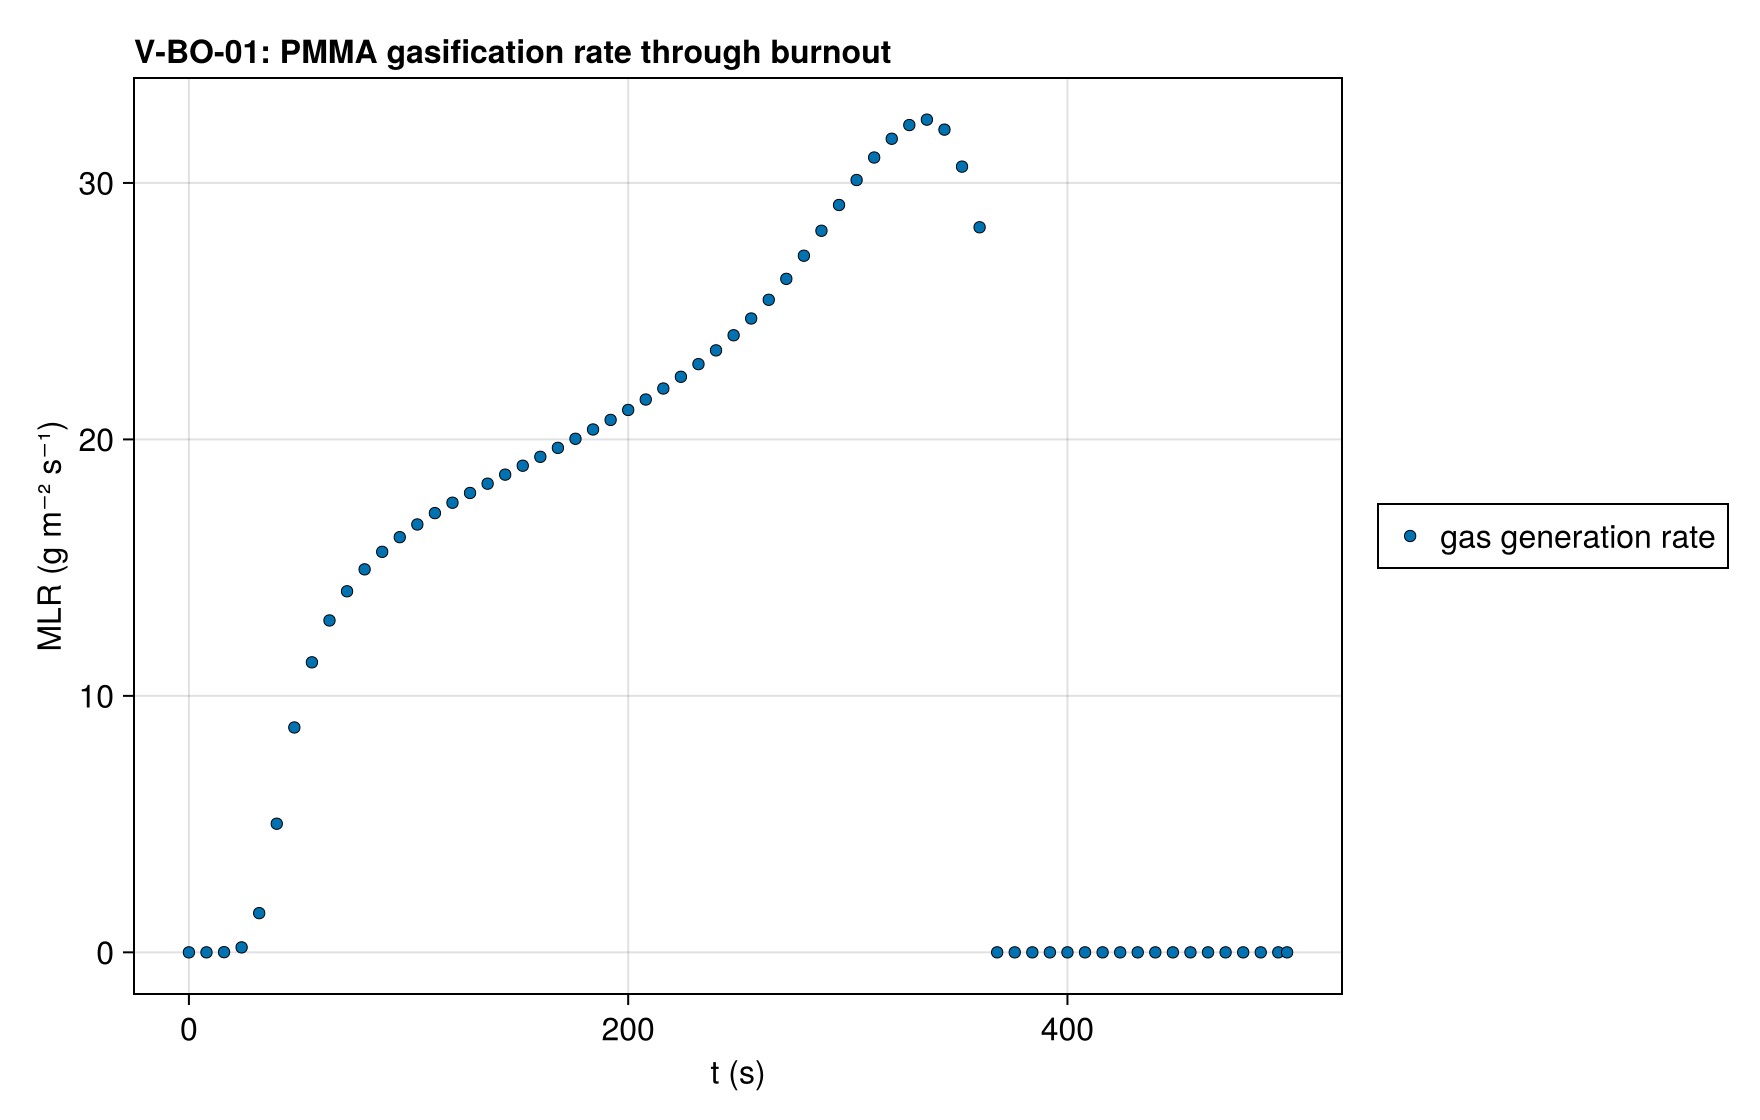

Data behind this chart, as committed beside it:
series, t (s), MLR (g m⁻² s⁻¹), exact
gas generation rate, 0.0, 2.689008352478043e-14, 
gas generation rate, 0.5, 3.891691607051344e-13, 
gas generation rate, 1.0, 9.523553968826638e-12, 
gas generation rate, 1.5, 1.0380848978315659e-10, 
gas generation rate, 2.0, 6.808835507235677e-10, 
gas generation rate, 2.5, 3.197860871742983e-9, 
gas generation rate, 3.0, 1.1513959784025275e-8, 
gas generation rate, 3.5, 3.405294682624816e-8, 
gas generation rate, 4.0, 8.966528028229483e-8, 
gas generation rate, 4.5, 2.1624342676320561e-7, 
gas generation rate, 5.0, 4.846972768655544e-7, 
gas generation rate, 5.5, 1.0213716836222873e-6, 
gas generation rate, 6.0, 2.0401340454921036e-6, 
gas generation rate, 6.5, 3.889979516994545e-6, 
gas generation rate, 7.0, 7.118630972556803e-6, 
gas generation rate, 7.5, 1.2559528252942714e-5, 
gas generation rate, 8.0, 2.1445866762077258e-5, 
gas generation rate, 8.5, 3.555535820174665e-5, 
gas generation rate, 9.0, 5.73973646703888e-5, 
gas generation rate, 9.5, 9.044308224949858e-5, 
gas generation rate, 10.0, 0.0001394, 
gas generation rate, 10.5, 0.0002105, 
gas generation rate, 11.0, 0.000312, 
gas generation rate, 11.5, 0.0004544, 
gas generation rate, 12.0, 0.0006514, 
gas generation rate, 12.5, 0.0009199, 
gas generation rate, 13.0, 0.001281, 
gas generation rate, 13.5, 0.001762, 
gas generation rate, 14.0, 0.002394, 
gas generation rate, 14.5, 0.003215, 
gas generation rate, 15.0, 0.004273, 
gas generation rate, 15.5, 0.005622, 
gas generation rate, 16.0, 0.007327, 
gas generation rate, 16.5, 0.009464, 
gas generation rate, 17.0, 0.01212, 
gas generation rate, 17.5, 0.0154, 
gas generation rate, 18.0, 0.01942, 
gas generation rate, 18.5, 0.02432, 
gas generation rate, 19.0, 0.03023, 
gas generation rate, 19.5, 0.03734, 
gas generation rate, 20.0, 0.04584, 
gas generation rate, 20.5, 0.05593, 
gas generation rate, 21.0, 0.06786, 
gas generation rate, 21.5, 0.08187, 
gas generation rate, 22.0, 0.09826, 
gas generation rate, 22.5, 0.1173, 
gas generation rate, 23.0, 0.1394, 
gas generation rate, 23.5, 0.1649, 
gas generation rate, 24.0, 0.194, 
gas generation rate, 24.5, 0.2274, 
gas generation rate, 25.0, 0.2653, 
gas generation rate, 25.5, 0.3083, 
gas generation rate, 26.0, 0.3567, 
gas generation rate, 26.5, 0.4111, 
gas generation rate, 27.0, 0.4719, 
gas generation rate, 27.5, 0.5396, 
gas generation rate, 28.0, 0.6147, 
gas generation rate, 28.5, 0.6976, 
gas generation rate, 29.0, 0.7888, 
gas generation rate, 29.5, 0.8887, 
... 1,442 more rows
